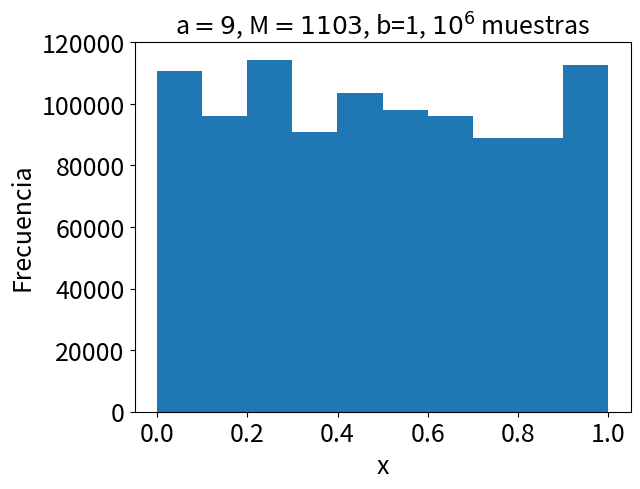

Source code (Python):
import numpy as np #lo llamamos np para escribir menos
import time #Para saber cuánto tarda cada proceso
import sys
import random
import matplotlib.pyplot as plt

def LGC(N,s): #cantidad de números que quiero, semilla
    a=9
    M=1103
    b=1
    def f(s):
        return (a*s+b) % M
    U=[]
    for i in range(N):
        s=f(s)
        U += [s/M]
    return U

#Malas opciones serán con M pequeño, probar con diferentes semillas

#print(LGC(10,2))# a=3**7,M=2**8 b=7**3 [0.7, 0.2, 0.7, 0.2, 0.7, 0.2, 0.7, 0.2, 0.7, 0.2]
#print(LGC(30,1))# a=3**7,M=2**8 b=7**3  [0.0, 0.3, 0.4, 0.1, 0.0, 0.3, 0.4, 0.1, 0.0, 0.3, 0.4, 0.1, 0.0, 0.3, 0.4, 0.1, 0.0, 0.3, 0.4, 0.1, 0.0, 0.3, 0.4, 0.1, 0.0, 0.3, 0.4, 0.1, 0.0, 0.3]
#print(LGC(10,150))# a=3**7,M=2**8 b=7**3 [0.3, 0.4, 0.1, 0.0, 0.3, 0.4, 0.1, 0.0, 0.3, 0.4]
#print(LGC(100,516))

#x= [LGC(10000,166)]
""" a=2**9
    M=2^20-1 No da una distribución uniforme
    b=5**6
    """
x = [LGC(1000000,15)]
""" a=7**5
    M=2**31-1       Da distribución uniforme para todas las semillas
    b=0
    """
plt.hist(x)
plt.ticklabel_format(axis='y',style='sci')
plt.xticks(fontsize=18)
plt.yticks(fontsize=18)
plt.xlabel('x',fontsize=18)
plt.ylabel('Frecuencia',fontsize=18)
plt.title('a$=9$, M$=1103$, b=1, $10^6$ muestras',fontsize=18)
plt.show()
